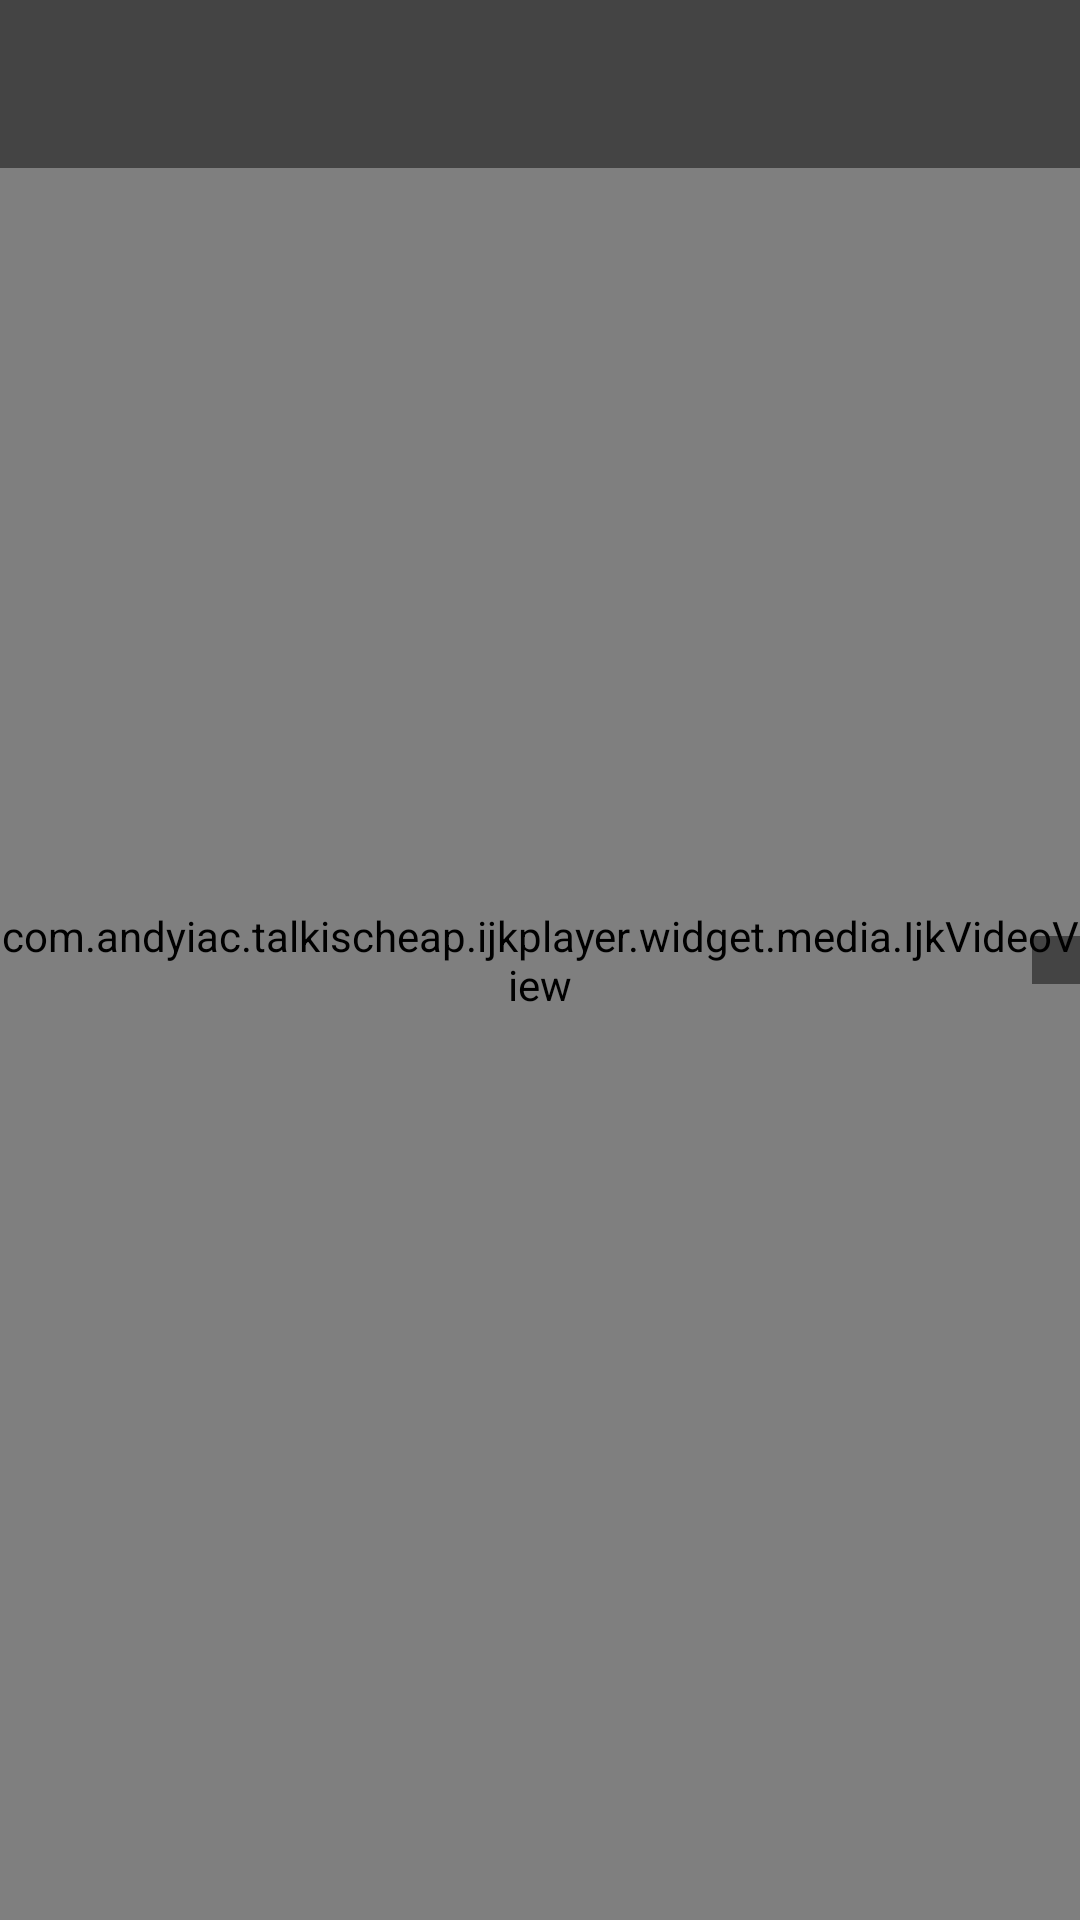

The Android layout XML behind this screen, and the referenced resources:
<!-- AndroidManifest.xml: application theme AppTheme -->
<!-- res/layout/activity_player.xml -->
<android.support.v4.widget.DrawerLayout xmlns:android="http://schemas.android.com/apk/res/android"
    xmlns:app="http://schemas.android.com/apk/res-auto"
    xmlns:tools="http://schemas.android.com/tools"
    android:id="@+id/drawer_layout"
    android:layout_width="match_parent"
    android:layout_height="match_parent"
    tools:context="com.example.talkischeap.ijkplayer.activities.VideoActivity">

    
    <FrameLayout
        android:layout_width="match_parent"
        android:layout_height="match_parent"
        android:background="#0099cc">

        <com.example.talkischeap.ijkplayer.widget.media.IjkVideoView
            android:id="@+id/video_view"
            android:layout_width="match_parent"
            android:layout_height="match_parent"
            android:layout_gravity="center|top" />

        <TextView
            android:id="@+id/toast_text_view"
            android:layout_width="wrap_content"
            android:layout_height="wrap_content"
            android:layout_gravity="left|center_vertical"
            android:background="@color/ijk_transparent_dark"
            android:padding="16dp"
            android:textSize="16sp"
            android:visibility="gone" />

        <TableLayout
            android:id="@+id/hud_view"
            android:layout_width="wrap_content"
            android:layout_height="wrap_content"
            android:layout_gravity="right|center_vertical"
            android:background="@color/ijk_transparent_dark"
            android:padding="8dp" />

        <android.support.v7.widget.Toolbar
            android:id="@+id/toolbar"
            android:layout_width="match_parent"
            android:layout_height="wrap_content"
            android:background="@color/ijk_transparent_dark"
            android:minHeight="?attr/actionBarSize"
            android:theme="@style/ThemeOverlay.AppCompat.ActionBar"
            app:popupTheme="@style/ThemeOverlay.AppCompat.Light"
            tools:context=".toolbar_widget" />
    </FrameLayout>

    
    <FrameLayout
        android:id="@+id/right_drawer"
        android:layout_width="240dp"
        android:layout_height="match_parent"
        android:layout_gravity="right"
        android:background="@color/ijk_transparent_dark" />
</android.support.v4.widget.DrawerLayout>
<!-- resources referenced by this layout -->
<resources>
  <color name="ijk_transparent_dark">#77000000</color>
  <style name="AppTheme" parent="Theme.AppCompat.Light.DarkActionBar">
          
          <item name="colorPrimary">@color/colorPrimary</item>
          <item name="colorPrimaryDark">@color/colorPrimaryDark</item>
          <item name="colorAccent">@color/colorAccent</item>
      </style>
  <color name="colorPrimary">#3F51B5</color>
  <color name="colorPrimaryDark">#303F9F</color>
  <color name="colorAccent">#FF4081</color>
</resources>
